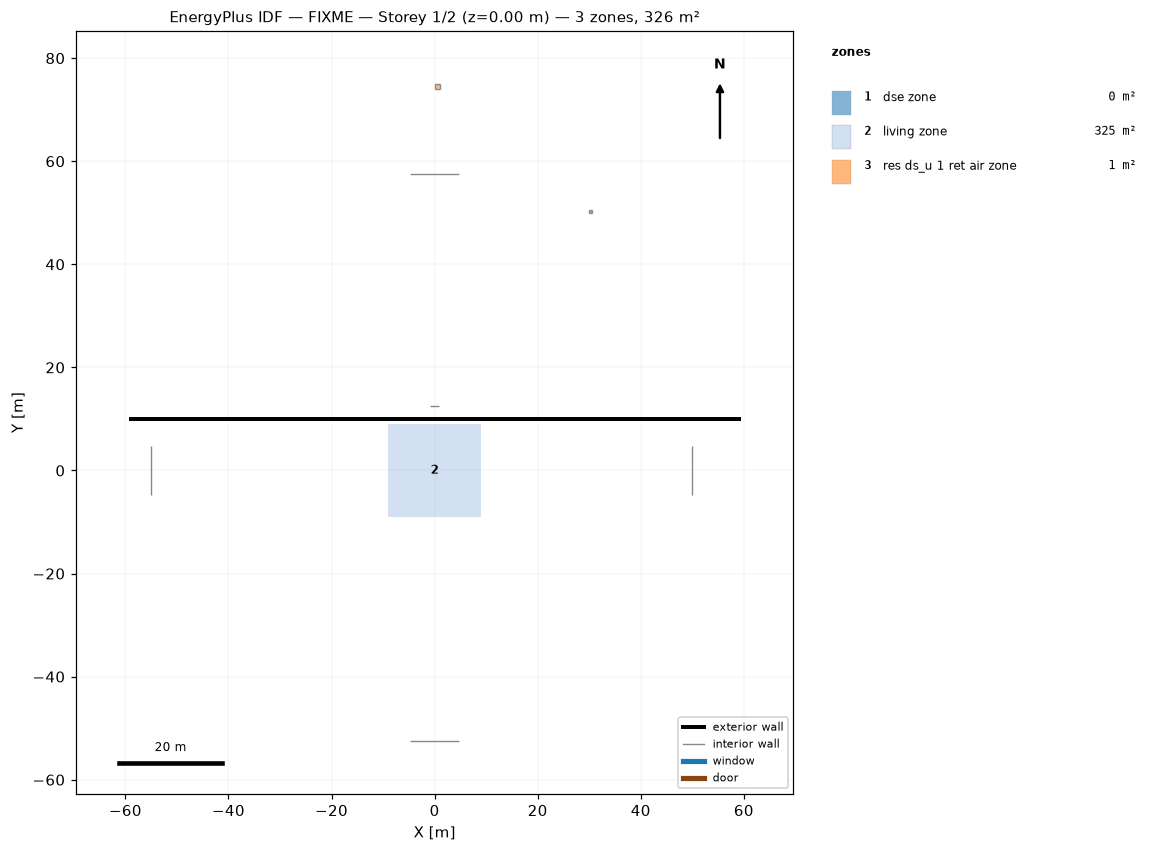
=== STOREY PLAN SPEC (per zone: floor XY polygon, exterior-wall plan segments, windows/doors) ===
zone 1: dse zone  (0.2 m²)
  floor: (30.00, 50.00) (30.00, 50.50) (30.50, 50.50) (30.50, 50.00)
  interior walls: 4
zone 2: living zone  (325.2 m²)
  floor: (-9.02, -9.02) (-9.02, 9.02) (9.02, 9.02) (9.02, -9.02)
  exterior wall: (-59.36, 10.00) – (59.36, 10.00)  [118.7 m]
  interior walls: 5
zone 3: res ds_u 1 ret air zone  (1.0 m²)
  floor: (0.00, 74.00) (0.00, 75.00) (1.00, 75.00) (1.00, 74.00)
  interior walls: 4

=== DERIVED (storey summary) ===
Building: FIXME
Storey: 1 of 2  (floor level z = 0.00 m)
Storey gross floor area: 326.4 m²
Zones on this storey: 3
  - dse zone: floor 0.2 m²
  - living zone: floor 325.2 m²; exterior wall 118.7 m (289.5 m²); WWR 0.0%
  - res ds_u 1 ret air zone: floor 1.0 m²
Zone adjacency: (none detected)